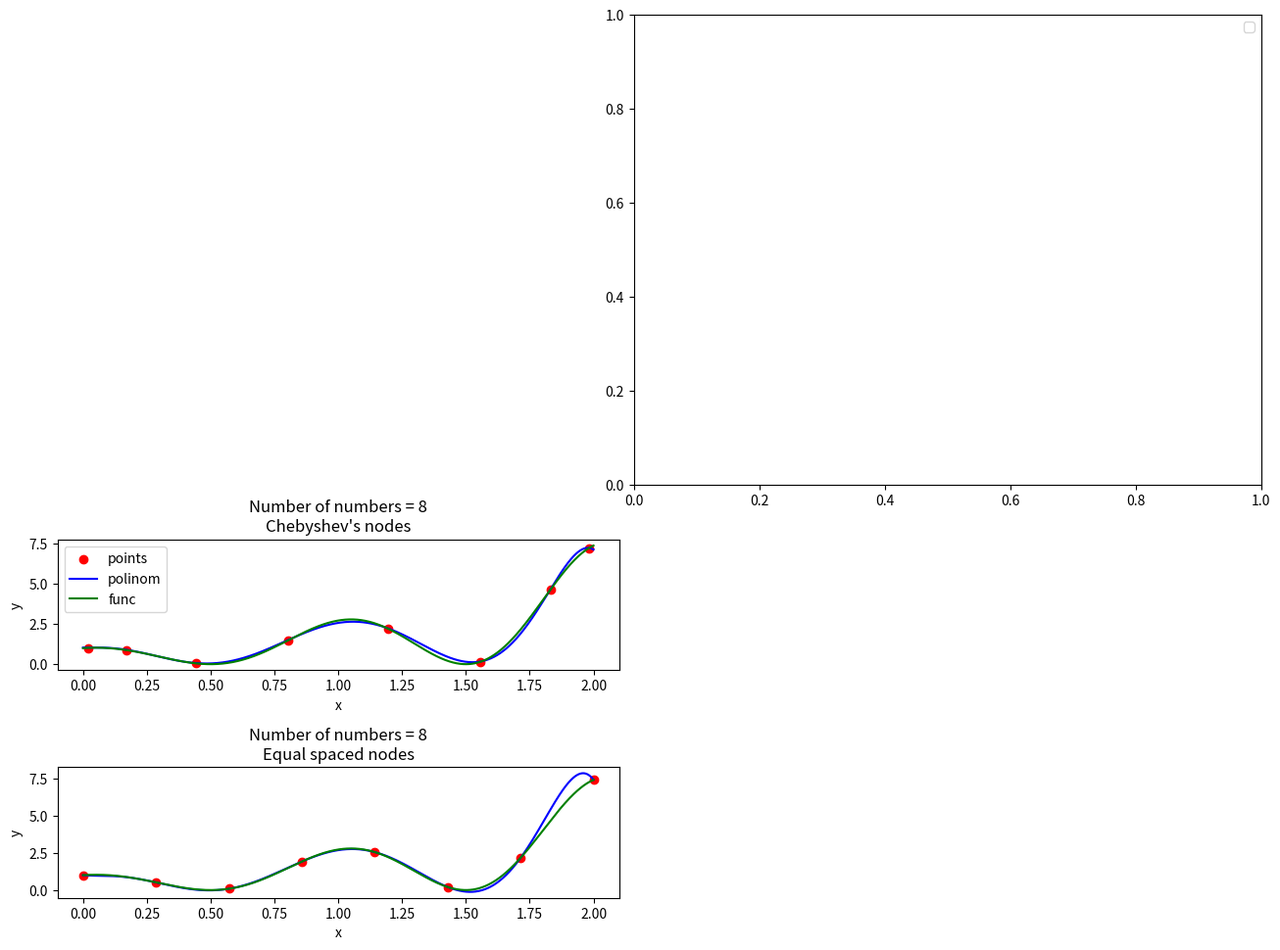

This chart was generated by the following Python code:
import numpy as np 
import matplotlib.pyplot as plt 
import matplotlib.text as txt

np.set_printoptions(linewidth = 120)

N = 8
a, b = 0, 2

def create_canvas(x_l, y_l, coefs, string, sub):
	plt.subplot(211+sub)
	plt.scatter(x_l, y_l, c = 'red', label = 'points')
	x1_l = np.linspace(a,b,1000)
	y1_l = [polinom(coefs, x_l, x) for x in x1_l]
	y2_l = [f(x) for x in x1_l]
	plt.plot(x1_l, y1_l, c = 'blue', label = 'polinom')
	plt.plot(x1_l, y2_l, c = 'green', label = 'func')
	plt.title("Number of numbers = " + str(N) + "\n" + string)
	plt.xlabel("x")
	plt.ylabel("y")
	if sub == 1:
		plt.axes([1.,1.,1.,1.])
	plt.legend()
	#plt.show()

def interpolation(N, a,b, x_l, string,sub):
	#x_l = np.array([(a+b)/2 - ((b-a)/2)*cheb(k,N) for k in range(N)])
	y_l = np.array([f(x) for x in x_l])
	coefs = get_coefs(x_l, y_l)
	create_canvas(x_l, y_l, coefs, string,sub)


def cheb(k, n):
	return np.cos(((2*k+1)*np.pi)/(2*n))

def f(x):
	return np.cos(np.pi*x)**2*np.exp(x)

def polinom(coefs, x_l, x):
	_sum = coefs[0]
	for i in range(1, N+1):
		_mul = 1
		for j in range(i-1):
			_mul *= (x - x_l[j])
		_sum += coefs[i]*_mul
	return _sum

def get_coefs(x_l, y_l):
	M = np.zeros((N, N+1))
	M[:,0] = x_l
	M[:,1] = y_l
	for j in range(2, N+1):
		for i in range(N-j+1):
			M[i,j] = (M[i+1,j-1] - M[i, j-1])/(M[i+j-1,0] - M[i,0])

	#with open("out_laba4.txt" , "w") as f:
		#f.write(str(M))
	return M[0,:]



def main():
	x_cheb = np.array([(a+b)/2 - ((b-a)/2)*cheb(k,N) for k in range(N)])
	x_equal_spaced = np.linspace(a,b,N)
	plt.figure(1)
	interpolation(N, a, b, x_cheb, "Chebyshev's nodes",0)
	interpolation(N, a, b, x_equal_spaced, "Equal spaced nodes",1)
	plt.tight_layout()
	plt.show()


if __name__ == '__main__':
	main()
